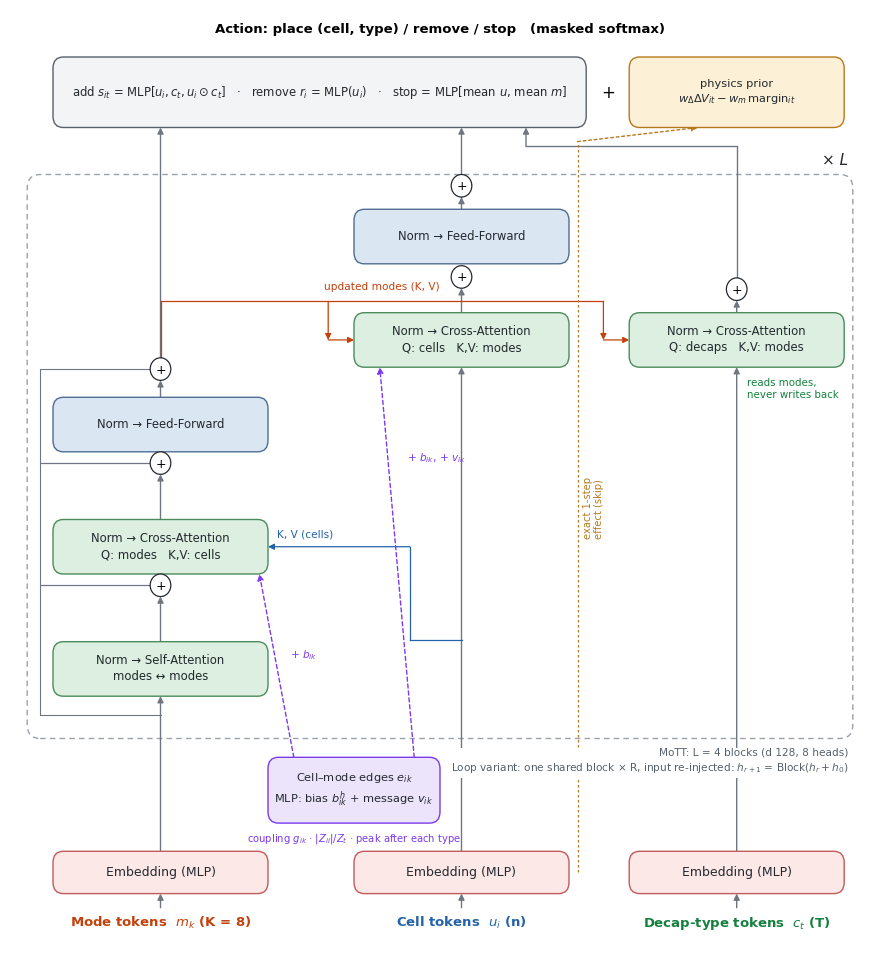
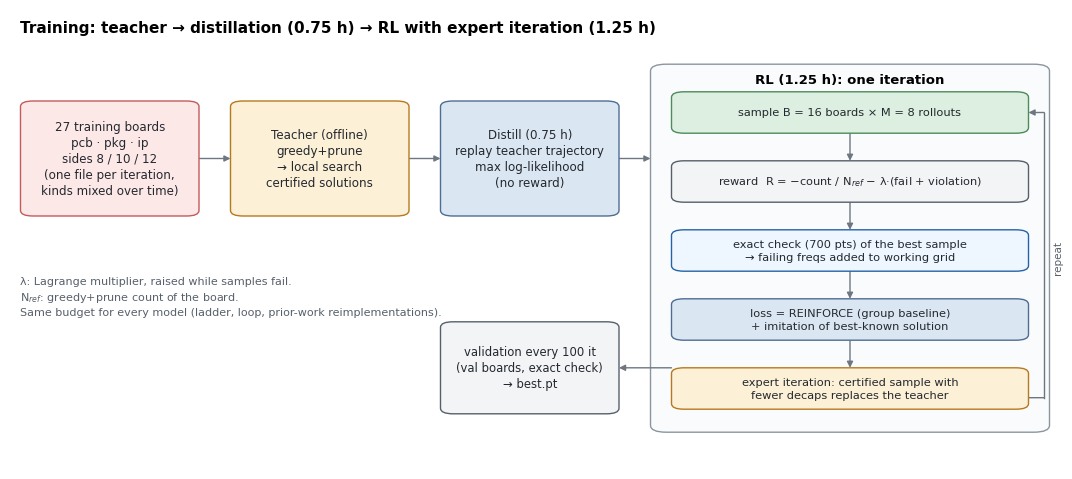
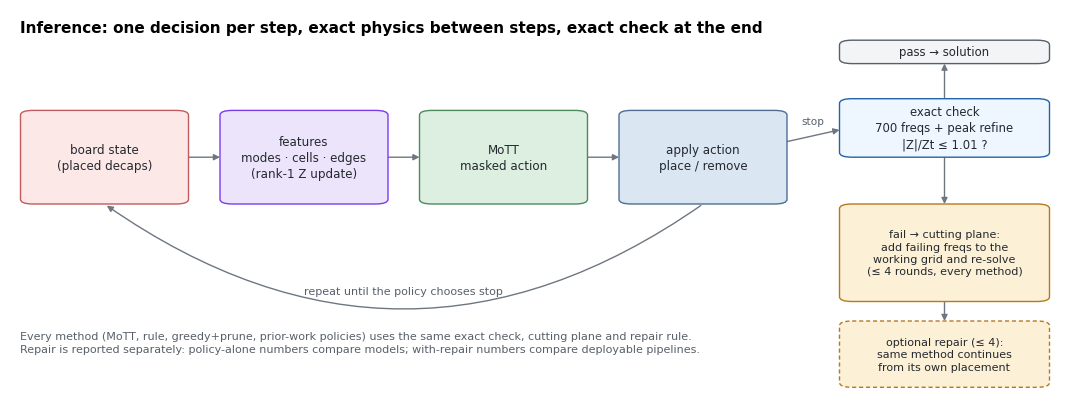

Source code (Python) for these figures, in order:
"""Method figures for the R2E report (structure read from the code, not from memory):
fig_arch_v2  : MoTT block (decap_loop/model.py MoTTBlock / MoTT.forward, loop_model.py LoopMoTT)
fig_train    : distill -> RL with expert iteration (train.py docstring and rl loop)
fig_infer    : one episode + exact check + cutting plane + repair (decap_loop/sim.py, scripts/eval_policy.py)
Usage: python make_method_figs.py <outdir>"""
import sys
from pathlib import Path

import matplotlib.pyplot as plt
from matplotlib.patches import Circle, FancyBboxPatch

OUT = Path(sys.argv[1] if len(sys.argv) > 1 else ".")
plt.rcParams.update({"font.family": ["Helvetica Neue", "Arial Unicode MS"], "font.size": 9, "savefig.dpi": 300,
                     "mathtext.fontset": "custom", "mathtext.rm": "Helvetica Neue",
                     "mathtext.it": "Helvetica Neue:italic", "mathtext.bf": "Helvetica Neue:bold"})
INK, MUTED, LINE = "#24292f", "#57606a", "#6e7781"
C = dict(attn="#dcefe0", ffn="#dbe6f3", emb="#fde8e8", head="#f3f4f6", edge="#ece4fb", phys="#fcf0d6", chk="#eef6ff")
EC = dict(attn="#4d8b5c", ffn="#4f6d93", emb="#c25b5b", head="#57606a", edge="#7c3aed", phys="#b7791f", chk="#2563a8")
MODE, CELL, DEC = "#c2410c", "#2563a8", "#15803d"


def box(ax, x, y, w, h, txt, kind="head", fs=9, bold=False, tc=INK, lw=1.0, ls="-", r=0.012):
    ax.add_patch(FancyBboxPatch((x, y), w, h, boxstyle=f"round,pad=0,rounding_size={r}", fc=C[kind], ec=EC[kind],
                                lw=lw, ls=ls, zorder=2))
    if txt:
        ax.text(x + w / 2, y + h / 2, txt, ha="center", va="center", fontsize=fs, color=tc, zorder=3,
                fontweight="bold" if bold else "normal", linespacing=1.3)


def arr(ax, p, q, col=LINE, lw=1.0, ls="-", rad=0.0, head=True):
    ax.annotate("", xy=q, xytext=p, zorder=1, arrowprops=dict(
        arrowstyle="-|>" if head else "-", color=col, lw=lw, ls=ls, mutation_scale=9, shrinkA=0, shrinkB=0,
        connectionstyle=f"arc3,rad={rad}"))


def plus(ax, x, y, r=0.012):
    ax.add_patch(Circle((x, y), r, fc="white", ec=INK, lw=0.9, zorder=3))
    ax.text(x, y - 0.001, "+", ha="center", va="center", fontsize=9, zorder=4)


def save(fig, name):
    for ext in ("png", "pdf"):
        fig.savefig(OUT / f"{name}.{ext}", bbox_inches="tight")
    plt.close(fig)


# ===================================================================== architecture
def arch():
    fig = plt.figure(figsize=(8.6, 9.4))
    ax = fig.add_axes([0, 0, 1, 1]); ax.set_xlim(0, 1); ax.set_ylim(0, 1); ax.axis("off")
    W, H = 0.25, 0.058
    xm, xc, xd = 0.05, 0.40, 0.72                     # left edges of the three streams
    cm, cc, cd = xm + W / 2, xc + W / 2, xd + W / 2   # centres
    # inputs + embeddings
    for x, c, lab, col in [(xm, cm, "Mode tokens  $m_k$ (K = 8)", MODE), (xc, cc, "Cell tokens  $u_i$ (n)", CELL),
                           (xd, cd, "Decap-type tokens  $c_t$ (T)", DEC)]:
        ax.text(c, 0.025, lab, ha="center", fontsize=9.5, color=col, fontweight="bold")
        box(ax, x, 0.06, W, 0.045, "Embedding (MLP)", "emb")
        arr(ax, (c, 0.045), (c, 0.06))
    # edge branch
    box(ax, 0.30, 0.135, 0.20, 0.07, "Cell–mode edges $e_{ik}$\nMLP: bias $b^{h}_{ik}$ + message $v_{ik}$", "edge", fs=8.2)
    ax.text(0.40, 0.115, "coupling $g_{ik}$ · $|Z_{ii}|/Z_t$ · peak after each type", ha="center", fontsize=7.2,
            color=EC["edge"])
    # block frame
    ax.add_patch(FancyBboxPatch((0.02, 0.225), 0.96, 0.6, boxstyle="round,pad=0,rounding_size=0.015",
                                fc="none", ec="#9aa1a9", lw=1.0, ls=(0, (4, 3)), zorder=0))
    ax.text(0.975, 0.835, "× L", ha="right", fontsize=11, style="italic", color=INK)
    # mode stream
    y_sa, y_ca, y_ff = 0.27, 0.40, 0.53
    box(ax, xm, y_sa, W, H, "Norm → Self-Attention\nmodes ↔ modes", "attn", fs=8.4)
    box(ax, xm, y_ca, W, H, "Norm → Cross-Attention\nQ: modes   K,V: cells", "attn", fs=8.4)
    box(ax, xm, y_ff, W, H, "Norm → Feed-Forward", "ffn", fs=8.4)
    for y0, y1 in [(0.105, y_sa), (y_sa + H, y_ca), (y_ca + H, y_ff)]:
        arr(ax, (cm, y0), (cm, y1 - 0.024 if y1 != y_sa else y1))
    for yp in (y_ca - 0.012, y_ff - 0.012, y_ff + H + 0.03):
        plus(ax, cm, yp)
    # residual skips (left side)
    for y0, y1 in [(y_sa - 0.02, y_ca - 0.012), (y_ca - 0.012, y_ff - 0.012), (y_ff - 0.012, y_ff + H + 0.03)]:
        ax.plot([cm, xm - 0.015, xm - 0.015, cm - 0.012], [y0, y0, y1, y1], color=LINE, lw=0.8)
    arr(ax, (cm, y_ff + H), (cm, y_ff + H + 0.018))
    m_out = y_ff + H + 0.03
    # cell stream
    y_cca, y_cff = 0.62, 0.73
    box(ax, xc, y_cca, W, H, "Norm → Cross-Attention\nQ: cells   K,V: modes", "attn", fs=8.4)
    box(ax, xc, y_cff, W, H, "Norm → Feed-Forward", "ffn", fs=8.4)
    arr(ax, (cc, 0.105), (cc, y_cca))
    plus(ax, cc, y_cff - 0.014); plus(ax, cc, y_cff + H + 0.025)
    arr(ax, (cc, y_cca + H), (cc, y_cff - 0.026))
    arr(ax, (cc, y_cff + H), (cc, y_cff + H + 0.013))
    # decap stream
    box(ax, xd, y_cca, W, H, "Norm → Cross-Attention\nQ: decaps   K,V: modes", "attn", fs=8.4)
    arr(ax, (cd, 0.105), (cd, y_cca))
    plus(ax, cd, y_cca + H + 0.025)
    arr(ax, (cd, y_cca + H), (cd, y_cca + H + 0.013))
    ax.text(cd + 0.012, y_cca - 0.012, "reads modes,\nnever writes back", ha="left", va="top", fontsize=7.4, color=DEC)
    # cells -> mode cross-attn (K,V), before the cell update
    ax.plot([cc, cc - 0.06], [0.33, 0.33], color=CELL, lw=0.9)
    ax.plot([cc - 0.06, cc - 0.06], [0.33, y_ca + H / 2], color=CELL, lw=0.9)
    arr(ax, (cc - 0.06, y_ca + H / 2), (xm + W, y_ca + H / 2), col=CELL, lw=0.9)
    ax.text(xm + W + 0.01, y_ca + H / 2 + 0.008, "K, V (cells)", fontsize=7.6, color=CELL, ha="left", va="bottom")
    # updated modes -> cell / decap cross-attn
    ax.plot([cm, cm], [m_out + 0.012, 0.66 + 0.03], color=MODE, lw=0.9)
    ax.plot([cm, xd - 0.03], [0.69, 0.69], color=MODE, lw=0.9)
    arr(ax, (xc - 0.03, 0.69), (xc - 0.03, y_cca + H / 2), col=MODE, lw=0.9)
    arr(ax, (xc - 0.03, y_cca + H / 2), (xc, y_cca + H / 2), col=MODE, lw=0.9)
    arr(ax, (xd - 0.03, 0.69), (xd - 0.03, y_cca + H / 2), col=MODE, lw=0.9)
    arr(ax, (xd - 0.03, y_cca + H / 2), (xd, y_cca + H / 2), col=MODE, lw=0.9)
    ax.text(xc - 0.035, 0.70, "updated modes (K, V)", fontsize=7.6, color=MODE, ha="left", va="bottom")
    # edge -> both mode<-cell and cell<-mode attention
    arr(ax, (0.33, 0.205), (xm + W - 0.01, y_ca), col=EC["edge"], ls=(0, (3, 2)))
    arr(ax, (0.47, 0.205), (xc + 0.03, y_cca), col=EC["edge"], ls=(0, (3, 2)))
    ax.text(0.325, 0.31, "+ $b_{ik}$", fontsize=7.6, color=EC["edge"])
    ax.text(0.462, 0.52, "+ $b_{ik}$, + $v_{ik}$", fontsize=7.6, color=EC["edge"])
    # loop note
    ax.text(0.975, 0.215, "MoTT: L = 4 blocks (d 128, 8 heads)\nLoop variant: one shared block × R, "
            "input re-injected: $h_{r+1}$ = Block($h_r + h_0$)", fontsize=7.6, color=MUTED, ha="right", va="top",
            linespacing=1.35, zorder=5, bbox=dict(fc="white", ec="none", pad=1.5))
    # heads
    box(ax, 0.05, 0.875, 0.62, 0.075, "add $s_{it}$ = MLP[$u_i, c_t, u_i \\odot c_t$]   ·   remove $r_i$ = MLP($u_i$)   ·"
        "   stop = MLP[mean $u$, mean $m$]", "head", fs=8.4)
    box(ax, 0.72, 0.875, 0.25, 0.075, "physics prior\n$w_{\\Delta}\\Delta V_{it} - w_{m}\\,$margin$_{it}$", "phys", fs=8.2)
    ax.text(0.695, 0.912, "+", fontsize=12, ha="center", va="center")
    ax.text(0.5, 0.975, "Action: place (cell, type) / remove / stop   (masked softmax)", ha="center", fontsize=9.5,
            fontweight="bold")
    for x in (cm, cc):
        arr(ax, (x, 0.80 if x == cc else m_out + 0.012), (x, 0.875))
    ax.plot([cd, cd, 0.60], [y_cca + H + 0.037, 0.855, 0.855], color=LINE, lw=1.0); arr(ax, (0.60, 0.855), (0.60, 0.875))
    # prior comes straight from the cell features (exact one-step effect)
    ax.plot([xc + W + 0.01, xc + W + 0.01], [0.083, 0.86], color=EC["phys"], lw=0.9, ls=(0, (2, 2)))
    arr(ax, (xc + W + 0.01, 0.86), (0.80, 0.875), col=EC["phys"], ls=(0, (2, 2)))
    ax.text(xc + W + 0.016, 0.47, "exact 1-step\neffect (skip)", fontsize=7.2, color=EC["phys"], rotation=90,
            va="center")
    save(fig, "fig_arch_v2")


# ===================================================================== training
def train():
    fig = plt.figure(figsize=(10.5, 4.6))
    ax = fig.add_axes([0, 0, 1, 1]); ax.set_xlim(0, 1); ax.set_ylim(0, 1); ax.axis("off")
    ax.text(0.01, 0.95, "Training: teacher → distillation (0.75 h) → RL with expert iteration (1.25 h)",
            fontsize=11, fontweight="bold")
    box(ax, 0.01, 0.55, 0.17, 0.25, "27 training boards\npcb · pkg · ip\nsides 8 / 10 / 12\n(one file per iteration,\nkinds mixed over time)",
        "emb", fs=8.6)
    box(ax, 0.21, 0.55, 0.17, 0.25, "Teacher (offline)\ngreedy+prune\n→ local search\ncertified solutions", "phys", fs=8.6)
    box(ax, 0.41, 0.55, 0.17, 0.25, "Distill (0.75 h)\nreplay teacher trajectory\nmax log-likelihood\n(no reward)",
        "ffn", fs=8.6)
    arr(ax, (0.18, 0.675), (0.21, 0.675)); arr(ax, (0.38, 0.675), (0.41, 0.675)); arr(ax, (0.58, 0.675), (0.61, 0.675))
    # RL loop
    ax.add_patch(FancyBboxPatch((0.61, 0.08), 0.38, 0.8, boxstyle="round,pad=0,rounding_size=0.015", fc="#fafbfc",
                                ec="#8c959f", lw=1.0, zorder=0))
    ax.text(0.80, 0.84, "RL (1.25 h): one iteration", ha="center", fontsize=9.5, fontweight="bold")
    steps = [("sample B = 16 boards × M = 8 rollouts", "attn"),
             ("reward  R = −count / N$_{ref}$ − λ·(fail + violation)", "head"),
             ("exact check (700 pts) of the best sample\n→ failing freqs added to working grid", "chk"),
             ("loss = REINFORCE (group baseline)\n+ imitation of best-known solution", "ffn"),
             ("expert iteration: certified sample with\nfewer decaps replaces the teacher", "phys")]
    y = 0.73
    for i, (t, k) in enumerate(steps):
        box(ax, 0.63, y, 0.34, 0.09, t, k, fs=8.2)
        if i < len(steps) - 1:
            arr(ax, (0.80, y), (0.80, y - 0.06))
        y -= 0.15
    arr(ax, (0.97, 0.155), (0.985, 0.155), head=False)
    ax.plot([0.985, 0.985], [0.155, 0.775], color=LINE, lw=1.0)
    arr(ax, (0.985, 0.775), (0.97, 0.775))
    ax.text(0.993, 0.46, "repeat", rotation=90, fontsize=7.5, color=MUTED, va="center")
    box(ax, 0.41, 0.12, 0.17, 0.2, "validation every 100 it\n(val boards, exact check)\n→ best.pt", "head", fs=8.4)
    arr(ax, (0.63, 0.22), (0.58, 0.22))
    ax.text(0.01, 0.42, "λ: Lagrange multiplier, raised while samples fail.\nN$_{ref}$: greedy+prune count of the board.\n"
            "Same budget for every model (ladder, loop, prior-work reimplementations).", fontsize=8, color=MUTED,
            va="top", linespacing=1.4)
    save(fig, "fig_train")


# ===================================================================== inference
def infer():
    fig = plt.figure(figsize=(10.5, 3.9))
    ax = fig.add_axes([0, 0, 1, 1]); ax.set_xlim(0, 1); ax.set_ylim(0, 1); ax.axis("off")
    ax.text(0.01, 0.94, "Inference: one decision per step, exact physics between steps, exact check at the end",
            fontsize=11, fontweight="bold")
    xs = [0.01, 0.2, 0.39, 0.58]
    txt = [("board state\n(placed decaps)", "emb"), ("features\nmodes · cells · edges\n(rank-1 Z update)", "edge"),
           ("MoTT\nmasked action", "attn"), ("apply action\nplace / remove", "ffn")]
    for x, (t, k) in zip(xs, txt):
        box(ax, x, 0.5, 0.16, 0.24, t, k, fs=8.6)
    for a, b in zip(xs[:-1], xs[1:]):
        arr(ax, (a + 0.16, 0.62), (b, 0.62))
    ax.annotate("", xy=(0.09, 0.5), xytext=(0.66, 0.5), arrowprops=dict(arrowstyle="-|>", color=LINE, lw=1.0,
                connectionstyle="arc3,rad=-0.35", mutation_scale=9))
    ax.text(0.375, 0.27, "repeat until the policy chooses stop", ha="center", fontsize=8, color=MUTED)
    box(ax, 0.79, 0.62, 0.2, 0.15, "exact check\n700 freqs + peak refine\n|Z|/Zt ≤ 1.01 ?", "chk", fs=8.4)
    arr(ax, (0.74, 0.66), (0.79, 0.69))
    ax.text(0.765, 0.705, "stop", fontsize=7.6, color=MUTED, ha="center")
    box(ax, 0.79, 0.86, 0.2, 0.06, "pass → solution", "head", fs=8.4)
    arr(ax, (0.89, 0.77), (0.89, 0.86))
    box(ax, 0.79, 0.25, 0.2, 0.25, "fail → cutting plane:\nadd failing freqs to the\nworking grid and re-solve\n(≤ 4 rounds, every method)",
        "phys", fs=8)
    arr(ax, (0.89, 0.62), (0.89, 0.5))
    box(ax, 0.79, 0.03, 0.2, 0.17, "optional repair (≤ 4):\nsame method continues\nfrom its own placement", "phys",
        fs=8, ls=(0, (3, 2)))
    arr(ax, (0.89, 0.25), (0.89, 0.2))
    ax.text(0.01, 0.12, "Every method (MoTT, rule, greedy+prune, prior-work policies) uses the same exact check, "
            "cutting plane and repair rule.\nRepair is reported separately: policy-alone numbers compare models; "
            "with-repair numbers compare deployable pipelines.", fontsize=8, color=MUTED, linespacing=1.4)
    save(fig, "fig_infer")


OUT.mkdir(parents=True, exist_ok=True)
arch(); train(); infer()
print("ok")
